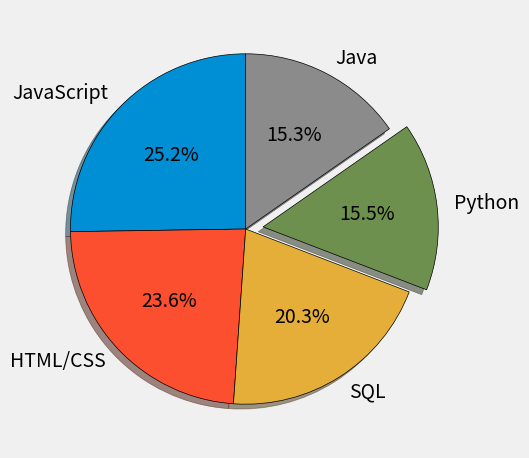

This chart was generated by the following Python code:
#!/usr/bin/env python3
# -*- coding: utf-8 -*-
"""
Created on Sun May 31 14:26:32 2020

@author: sanyuktabaluni
"""


from matplotlib import pyplot as plt
import numpy as np
import pandas as pd

plt.style.use("fivethirtyeight")

slices = [59219, 55466, 47544, 36443, 35917]

labels = ['JavaScript', 'HTML/CSS', 'SQL', 'Python', 'Java']

explode=[0,0,0,0.1,0]

plt.pie(slices, labels=labels, explode=explode,wedgeprops={'edgecolor': 'black'}, shadow=True,startangle=90,
        autopct='%1.1f%%')

#plt.title("My awesome pie chart")

plt.tight_layout()

plt.show()

 



